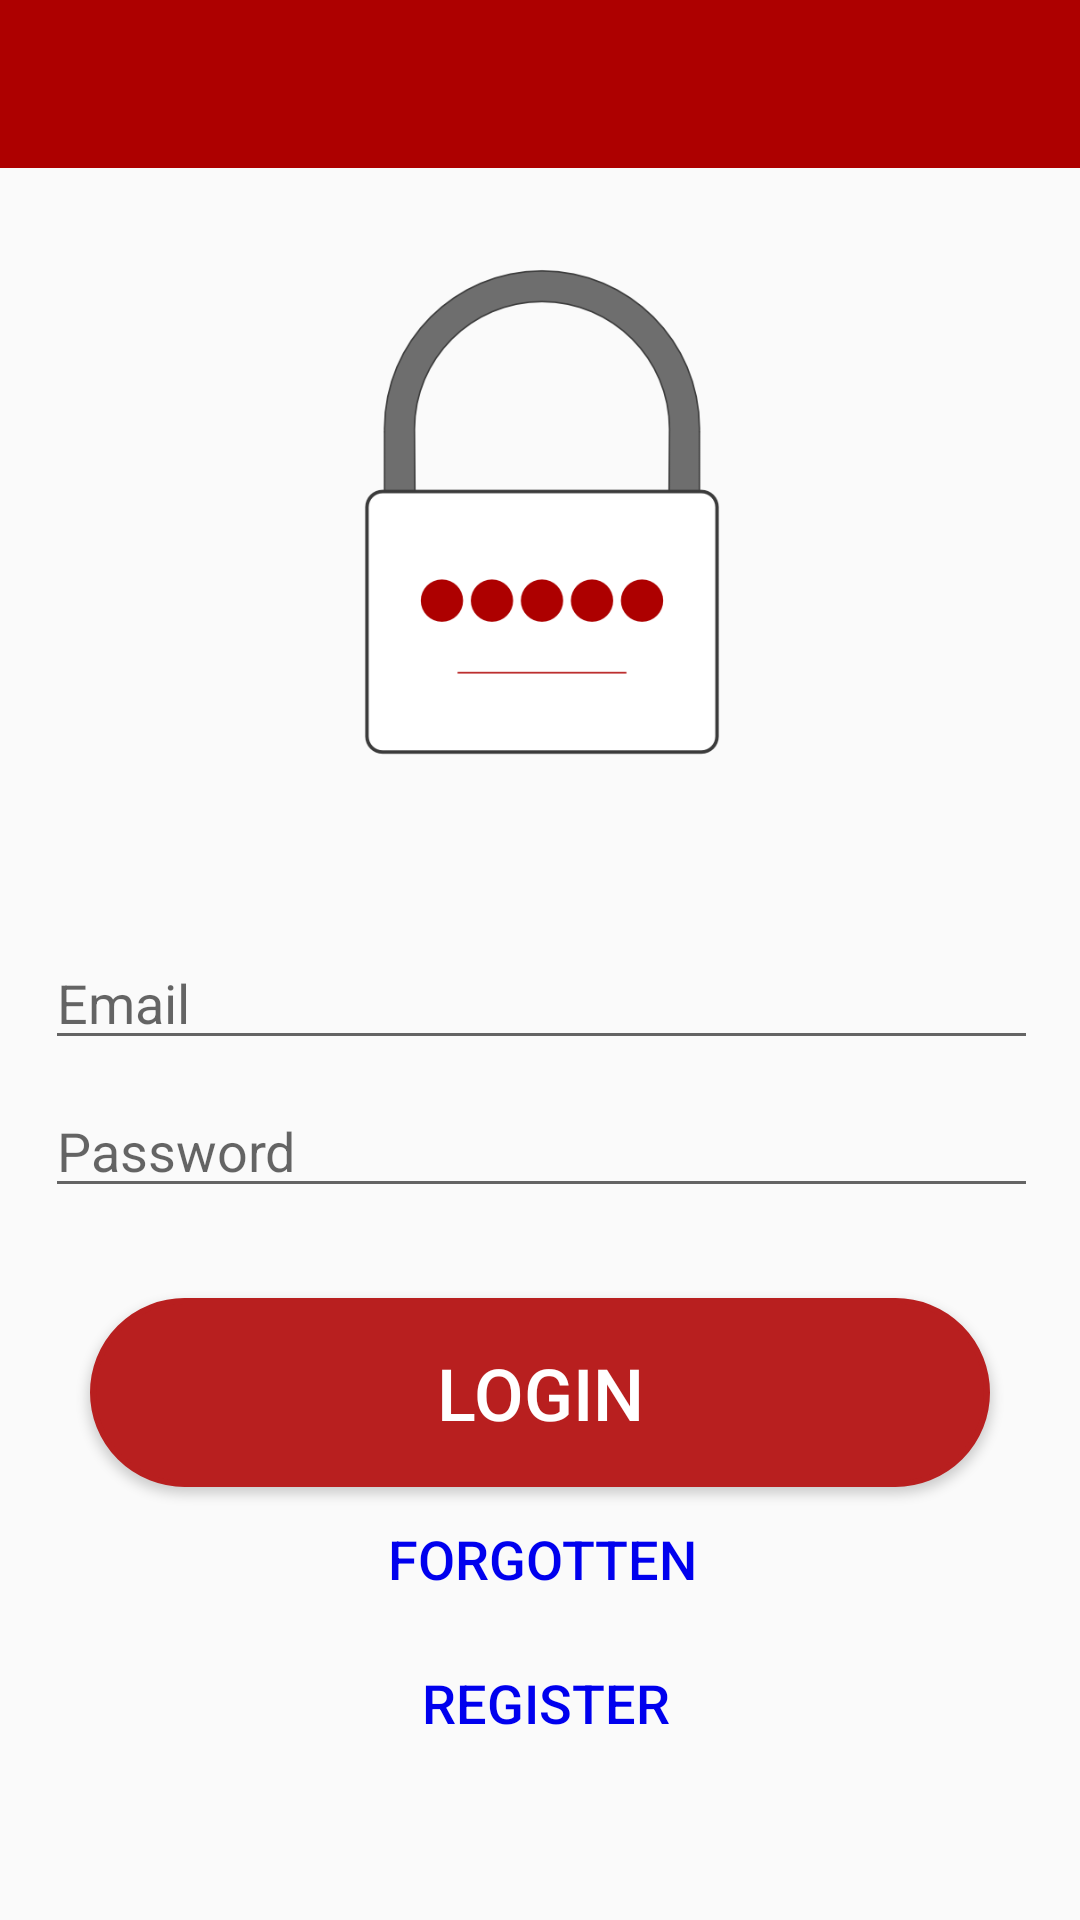

Write the Android layout XML for this screen, with the resource values it uses.
<!-- AndroidManifest.xml: application theme Theme.AppCompat.Light.NoActionBar -->
<!-- res/layout/activity_login.xml -->
<?xml version="1.0" encoding="utf-8"?>
<androidx.constraintlayout.widget.ConstraintLayout xmlns:android="http://schemas.android.com/apk/res/android"
    xmlns:app="http://schemas.android.com/apk/res-auto"
    xmlns:tools="http://schemas.android.com/tools"
    android:layout_width="match_parent"
    android:layout_height="match_parent"
    tools:context=".LoginActivity">

    <include
        android:id="@+id/app_bar"
        layout="@layout/app_bar" />

    <EditText
        android:id="@+id/email"
        android:layout_width="331dp"
        android:layout_height="wrap_content"

        android:layout_marginTop="59dp"
        android:hint="@string/prompt_email"
        android:inputType="textEmailAddress"
        android:selectAllOnFocus="true"
        app:layout_constraintEnd_toEndOf="@+id/imageView"
        app:layout_constraintStart_toStartOf="@+id/imageView"
        app:layout_constraintTop_toBottomOf="@+id/imageView" />

    <EditText
        android:id="@+id/password"
        android:layout_width="331dp"
        android:layout_height="wrap_content"

        android:layout_marginTop="8dp"
        android:hint="@string/prompt_password"
        android:imeActionLabel="@string/Login"
        android:imeOptions="actionDone"
        android:inputType="textPassword"
        android:selectAllOnFocus="true"
        app:layout_constraintEnd_toEndOf="@+id/email"
        app:layout_constraintStart_toStartOf="@+id/email"
        app:layout_constraintTop_toBottomOf="@+id/email" />

    <Button
        android:id="@+id/login"
        android:layout_width="300dp"
        android:layout_height="63dp"
        android:layout_gravity="start"
        android:layout_marginStart="15dp"
        android:layout_marginTop="30dp"
        android:layout_marginEnd="16dp"
        android:background="@drawable/roundedbutton"
        android:enabled="true"
        android:text="@string/Login"
        android:textColor="#fff"
        android:textSize="24sp"
        app:layout_constraintEnd_toEndOf="@+id/password"
        app:layout_constraintStart_toStartOf="@+id/password"
        app:layout_constraintTop_toBottomOf="@+id/password" />

    <ImageView
        android:id="@+id/imageView"
        android:layout_width="198dp"
        android:layout_height="165dp"
        android:layout_marginStart="107dp"
        android:layout_marginTop="32dp"
        android:layout_marginEnd="106dp"
        app:layout_constraintEnd_toEndOf="@+id/app_bar"
        app:layout_constraintStart_toStartOf="@+id/app_bar"
        app:layout_constraintTop_toBottomOf="@+id/app_bar"
        app:srcCompat="@drawable/logo" />

    <Button
        android:id="@+id/Forgotten"
        style="?android:attr/borderlessButtonStyle"
        android:layout_width="wrap_content"
        android:layout_height="wrap_content"
        android:layout_marginStart="87dp"
        android:layout_marginEnd="86dp"
        android:text="@string/Forgotten"
        android:textColor="#0000EE"
        android:textSize="18sp"
        app:layout_constraintEnd_toEndOf="@+id/login"
        app:layout_constraintStart_toStartOf="@+id/login"
        app:layout_constraintTop_toBottomOf="@+id/login" />

    <Button
        android:id="@+id/register"
        style="?android:attr/borderlessButtonStyle"
        android:layout_width="wrap_content"
        android:layout_height="wrap_content"
        android:layout_marginStart="12dp"
        android:layout_marginEnd="9dp"
        android:text="@string/Register"
        android:textColor="#0000EE"
        android:textSize="18sp"
        app:layout_constraintEnd_toEndOf="@+id/Forgotten"
        app:layout_constraintHorizontal_bias="1.0"
        app:layout_constraintStart_toStartOf="@+id/Forgotten"
        app:layout_constraintTop_toBottomOf="@+id/Forgotten" />

</androidx.constraintlayout.widget.ConstraintLayout>
<!-- res/layout/app_bar.xml (included above) -->
<?xml version="1.0" encoding="utf-8"?>
<androidx.appcompat.widget.Toolbar xmlns:android="http://schemas.android.com/apk/res/android"
    xmlns:app="http://schemas.android.com/apk/res-auto"
    android:layout_width="match_parent"
    android:layout_height="wrap_content"
    app:theme = "@style/Custom_ToolbarStyle"
    app:popupTheme="@style/Custom_PopupStyle"
    app:titleTextColor="@color/White">

</androidx.appcompat.widget.Toolbar>
<!-- resources referenced by this layout -->
<resources>
  <color name="White">#FFF</color>
  <!-- drawable logo: png bitmap (drawable, 21253 bytes) -->
  <!-- drawable roundedbutton (drawable) -->
  <?xml version="1.0" encoding="utf-8"?>
  <selector xmlns:android="http://schemas.android.com/apk/res/android">
      <item android:state_pressed="false">
          <shape android:shape="rectangle">
              <corners android:radius="1000dp" />
              <solid android:color="@color/Buttons" />
              <stroke
                  android:width="2dip"
                  android:color="@color/Buttons" />
              <padding
                  android:bottom="4dp"
                  android:left="4dp"
                  android:right="4dp"
                  android:top="4dp" />
          </shape>
      </item>
      <item android:state_pressed="true">
          <shape android:shape="rectangle">
              <corners android:radius="1000dp" />
              <solid android:color="#3AA76D" />
              <stroke
                  android:width="2dip"
                  android:color="@color/Buttons" />
              <padding
                  android:bottom="4dp"
                  android:left="4dp"
                  android:right="4dp"
                  android:top="4dp" />
          </shape>
      </item>
  </selector>
  <string name="Forgotten">"Forgotten"</string>
  <string name="Login">login</string>
  <string name="Register">"Register"</string>
  <string name="prompt_email">Email</string>
  <string name="prompt_password">Password</string>
  <style name="Custom_PopupStyle" parent="Theme.AppCompat.Light.NoActionBar">
          <item name="android:background">@color/BG_Main</item>
          <item name="overlapAnchor">false</item>
          <item name="android:dropDownVerticalOffset">0dp</item>
      </style>
  <style name="Custom_ToolbarStyle" parent="Theme.AppCompat.Light.NoActionBar">
          <item name="android:background"> @color/Menu_Bar</item>
          <item name="android:textColor"> #000</item>
          <item name="android:textColorSecondary">@color/White</item>
      </style>
  <color name="Buttons">#b81f1f</color>
  <color name="BG_Main">#FAFAFA</color>
  <color name="Menu_Bar">#ad0000</color>
</resources>
